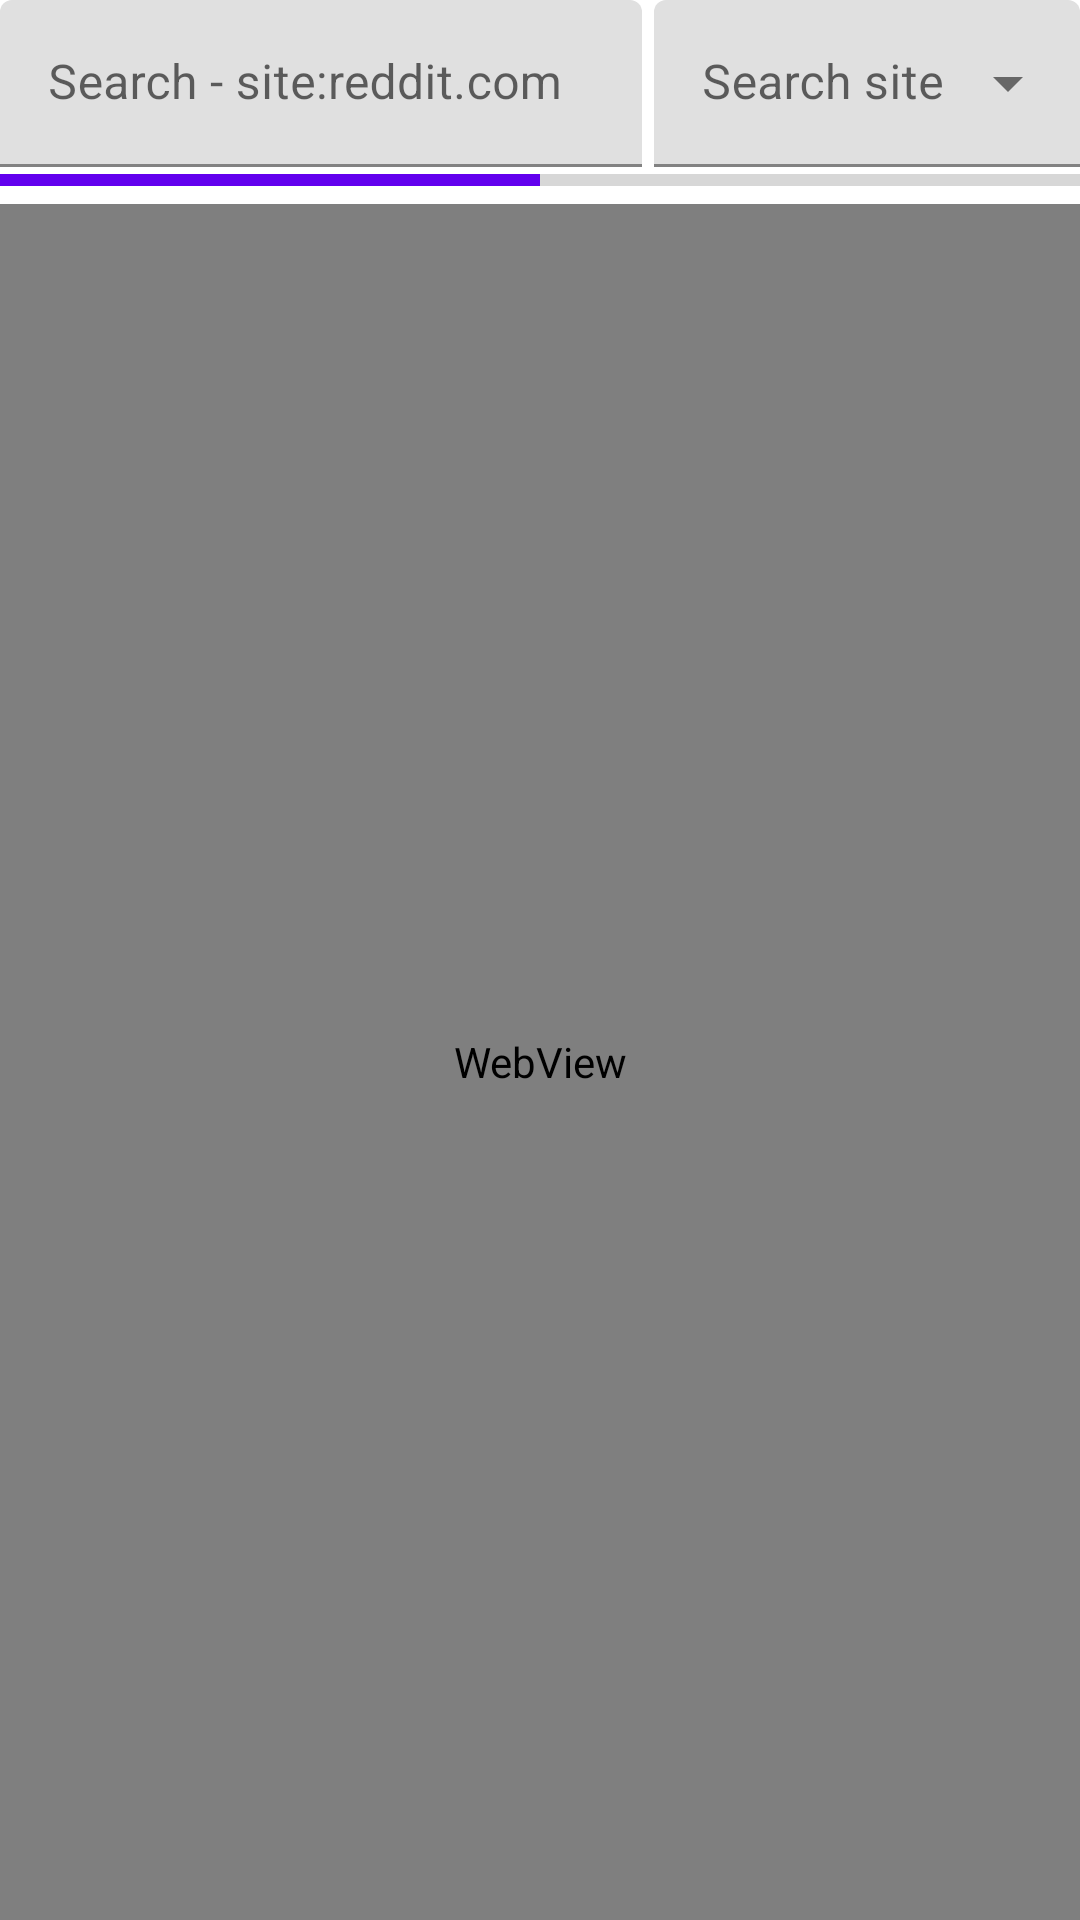

This screen was rendered from an Android layout file. Write that file and the resources it references.
<!-- AndroidManifest.xml: application theme Theme.PsyWikiKT -->
<!-- res/layout/activity_browser.xml -->
<?xml version="1.0" encoding="utf-8"?>
<androidx.constraintlayout.widget.ConstraintLayout xmlns:android="http://schemas.android.com/apk/res/android"
    xmlns:app="http://schemas.android.com/apk/res-auto"
    xmlns:tools="http://schemas.android.com/tools"
    android:layout_width="match_parent"
    android:layout_height="match_parent"
    tools:context=".BrowserActivity">

    <LinearLayout
        android:id="@+id/linearSearch"
        android:layout_width="match_parent"
        android:layout_height="wrap_content"
        app:layout_constraintStart_toStartOf="parent"
        app:layout_constraintTop_toTopOf="parent"
        android:orientation="horizontal"
        android:baselineAligned="false">

        <com.google.android.material.textfield.TextInputLayout
            android:id="@+id/searchBarMenu"
            android:layout_width="match_parent"
            android:layout_height="wrap_content"
            android:layout_marginRight="2dp"
            android:layout_weight="2"
            android:hint="Search - site:reddit.com"
            app:startIconDrawable="@drawable/ic_pill">

            <com.google.android.material.textfield.TextInputEditText
                android:id="@+id/search"
                android:layout_width="match_parent"
                android:layout_height="wrap_content"
                android:imeOptions="flagNoPersonalizedLearning|actionGo"
                android:singleLine="true" />
        </com.google.android.material.textfield.TextInputLayout>

        <com.google.android.material.textfield.TextInputLayout
            style="@style/Widget.MaterialComponents.TextInputLayout.FilledBox.ExposedDropdownMenu"
            android:layout_width="match_parent"
            android:layout_height="wrap_content"
            android:layout_marginLeft="2dp"
            android:layout_weight="3">

            <com.google.android.material.textfield.MaterialAutoCompleteTextView
                android:id="@+id/searchSiteMenu"
                android:layout_width="match_parent"
                android:layout_height="wrap_content"
                android:hint="Search site"
                android:inputType="none" />
        </com.google.android.material.textfield.TextInputLayout>
    </LinearLayout>

    <ProgressBar
        android:id="@+id/progressBar"
        style="?android:attr/progressBarStyleHorizontal"
        android:layout_width="match_parent"
        android:layout_height="wrap_content"
        android:layout_marginTop="-4dp"
        android:max="100"
        android:progress="50"
        android:progressTint="@color/colorPrimary"
        android:visibility="visible"
        app:layout_constraintTop_toBottomOf="@+id/linearSearch" />

    <WebView
        android:id="@+id/webview"
        android:layout_width="match_parent"
        android:layout_height="0dp"
        app:layout_constraintBottom_toBottomOf="parent"
        app:layout_constraintStart_toStartOf="parent"
        app:layout_constraintTop_toBottomOf="@+id/progressBar" />

</androidx.constraintlayout.widget.ConstraintLayout>
<!-- resources referenced by this layout -->
<resources>
  <item name="colorPrimary" type="color">@color/purple_500</item>
  <style name="Theme.PsyWikiKT" parent="Theme.MaterialComponents.DayNight.DarkActionBar" />
  <color name="purple_500">#FF6200EE</color>
</resources>
